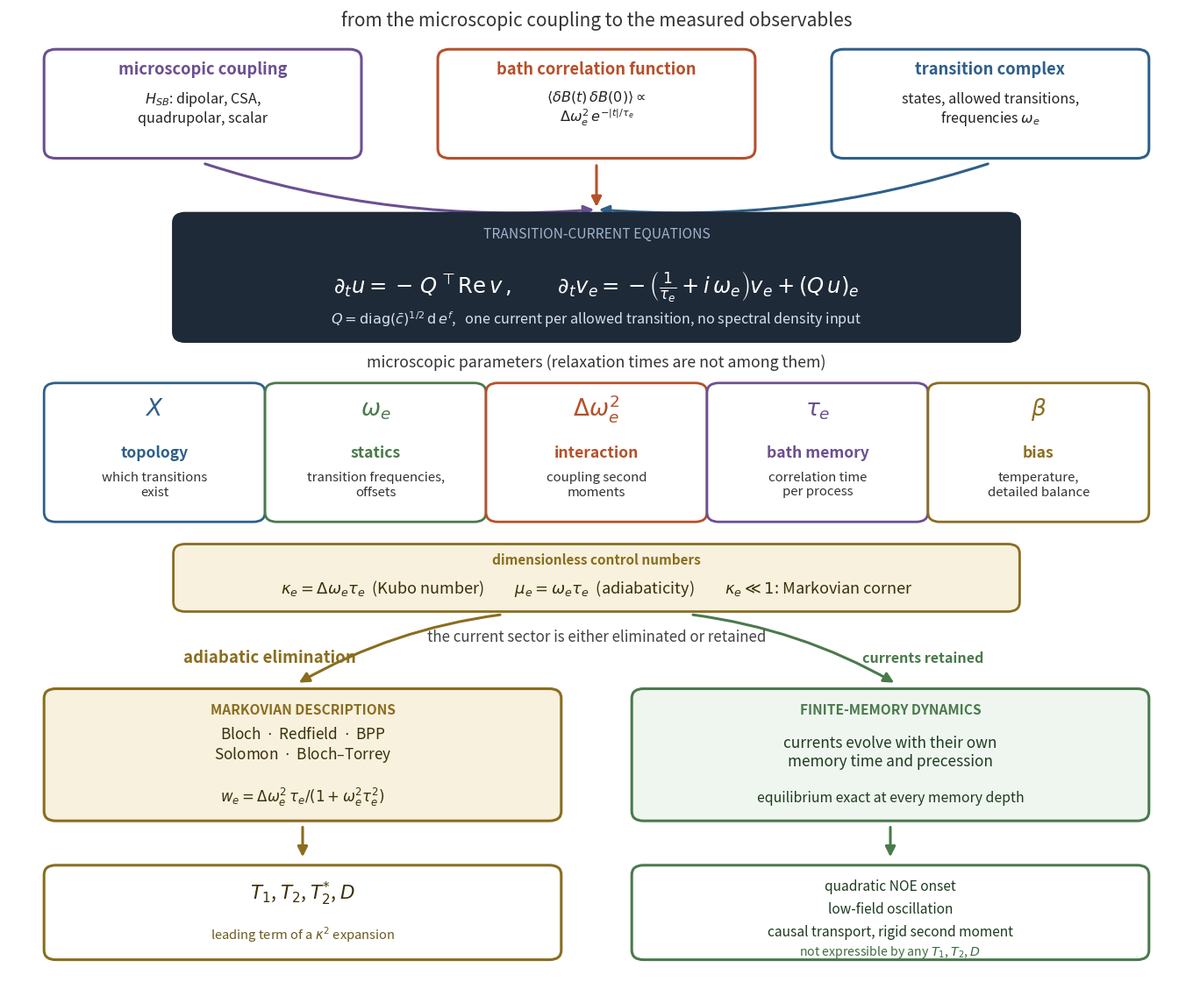
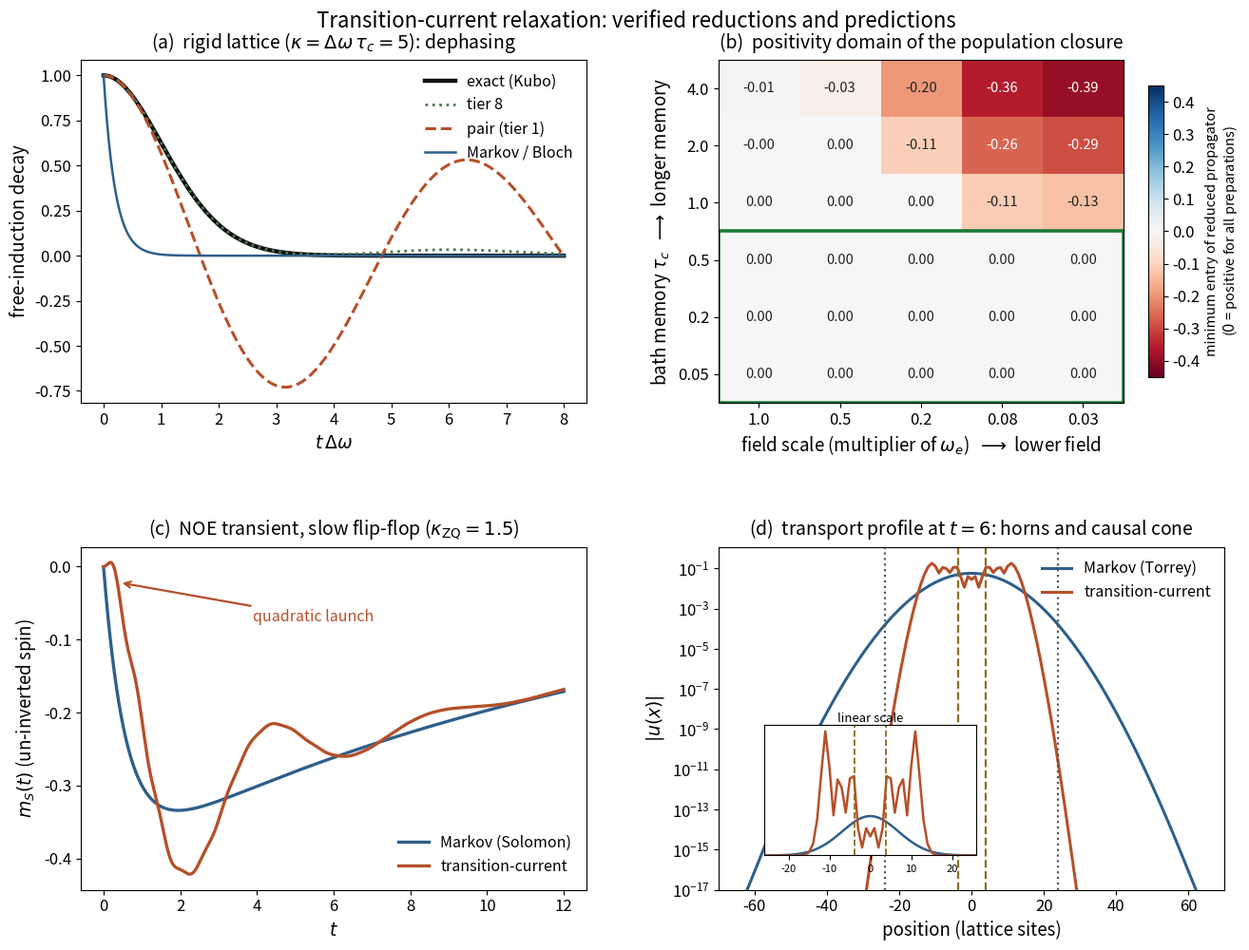

Recreate these plots in Python, in order.
#!/usr/bin/env python3
# make_figures_p3.py -- figures for the transition-current paper. All plotted
# quantities are recomputed here from first principles. Companion scripts:
# paper3_milestones.py, lift_validation_v2.py, positivity_domain.py.
import numpy as np, itertools
import matplotlib
matplotlib.use("Agg")
import matplotlib.pyplot as plt
from matplotlib.patches import FancyBboxPatch, FancyArrowPatch

plt.rcParams.update({"font.size": 13, "axes.titlesize": 14.5,
    "axes.labelsize": 13.5, "xtick.labelsize": 12, "ytick.labelsize": 12,
    "mathtext.fontset": "dejavusans"})
CB, CR, CG, CP, CD = "#2E5F8A", "#B5502A", "#4A7A4C", "#6B4F92", "#1E2A38"

# ===================== shared builders ======================================
def cube():
    verts = list(itertools.product((0, 1), repeat=3))
    vidx = {v: i for i, v in enumerate(verts)}
    EDGE = []
    for v in verts:
        for a in range(3):
            if v[a] == 0:
                u = list(v); u[a] = 1; EDGE.append((v, tuple(u), a))
    B1 = np.zeros((8, 12))
    for e, (t, h, a) in enumerate(EDGE):
        B1[vidx[h], e] = 1; B1[vidx[t], e] = -1
    return verts, vidx, EDGE, B1

verts, vidx, EDGE, B1 = cube()
Dsq = np.array([0.7, 1.3, 2.1]); omg = np.array([4., 5., 6.])
Q3 = np.diag([np.sqrt(Dsq[a]) for (_, _, a) in EDGE]) @ B1.T

def lift3(tau, osc):
    Oax = np.array([osc * omg[a] for (_, _, a) in EDGE])
    G = np.zeros((32, 32))
    G[0:8, 8:20] = -Q3.T; G[8:20, 0:8] = Q3
    G[8:20, 8:20] = -np.eye(12) / tau; G[20:32, 20:32] = -np.eye(12) / tau
    G[8:20, 20:32] = np.diag(Oax); G[20:32, 8:20] = -np.diag(Oax)
    return G

# ===================== FIGURE 1: the framework ==============================
# Single summary figure: microscopic inputs, the transition-current equations
# and their parameters, and the two descriptions reached by eliminating or
# retaining the current sector.
fig = plt.figure(figsize=(13.4, 11.0))
ax = fig.add_axes([0, 0, 1, 1]); ax.set_xlim(0, 1); ax.set_ylim(0, 1); ax.axis("off")

def box(x0, y0, x1, y1, fc, ec, lw=2.2, r=0.010):
    ax.add_patch(FancyBboxPatch((x0, y0), x1 - x0, y1 - y0,
        boxstyle=f"round,pad=0,rounding_size={r}", fc=fc, ec=ec, lw=lw))

def arrow(p, q, col="#555555", lw=2.2, rad=0.0, ms=17):
    ax.add_patch(FancyArrowPatch(p, q, arrowstyle="-|>", mutation_scale=ms,
                lw=lw, color=col, connectionstyle=f"arc3,rad={rad}"))

ax.text(0.5, 0.982, "from the microscopic coupling to the measured observables",
        ha="center", fontsize=15, style="italic", color="#333333")

# ---- microscopic inputs -----------------------------------------------------
inputs = [(0.030, "microscopic coupling",
           r"$H_{SB}$: dipolar, CSA," "\n" "quadrupolar, scalar", CP),
          (0.365, "bath correlation function",
           r"$\langle\delta B(t)\,\delta B(0)\rangle\propto$"
           "\n" r"$\Delta\omega_e^{2}\,e^{-|t|/\tau_e}$", CR),
          (0.700, "transition complex",
           "states, allowed transitions,\n" r"frequencies $\omega_e$", CB)]
for x, title, bodytxt, col in inputs:
    box(x, 0.845, x + 0.270, 0.958, "white", col)
    ax.text(x + 0.135, 0.932, title, ha="center", fontsize=13.2,
            color=col, fontweight="bold")
    ax.text(x + 0.135, 0.882, bodytxt, ha="center", fontsize=11.6, color="#222222")
    arrow((x + 0.135, 0.840), (0.5, 0.792), col=col,
          rad=0.0 if abs(x - 0.365) < 1e-9 else (0.10 if x < 0.3 else -0.10))

# ---- the equations ----------------------------------------------------------
box(0.140, 0.655, 0.860, 0.788, CD, CD)
ax.text(0.5, 0.762, "TRANSITION-CURRENT EQUATIONS", ha="center",
        fontsize=11.2, color="#9FB4CC")
ax.text(0.5, 0.712,
        r"$\partial_t u=-\,Q^{\top}\mathrm{Re}\,v\,,\qquad$"
        r"$\partial_t v_e=-\left(\frac{1}{\tau_e}+i\,\omega_e\right)v_e+(Q\,u)_e$",
        ha="center", va="center", fontsize=17.5, color="white")
ax.text(0.5, 0.673,
        r"$Q=\mathrm{diag}(\bar c)^{1/2}\,\mathrm{d}\,e^{f}$,"
        r"   one current per allowed transition, no spectral density input",
        ha="center", fontsize=11.6, color="#D8E2EE")

# ---- microscopic parameters -------------------------------------------------
ax.text(0.5, 0.628, "microscopic parameters (relaxation times are not among them)",
        ha="center", fontsize=12.8, style="italic", color="#333333")
pars = [(r"$X$", "topology", "which transitions\nexist", CB),
        (r"$\omega_e$", "statics", "transition frequencies,\noffsets", CG),
        (r"$\Delta\omega_e^{2}$", "interaction", "coupling second\nmoments", CR),
        (r"$\tau_e$", "bath memory", "correlation time\nper process", CP),
        (r"$\beta$", "bias", "temperature,\ndetailed balance", "#8A6D1F")]
px = np.linspace(0.030, 0.782, 5)
for (sym, role, desc, col), x in zip(pars, px):
    box(x, 0.468, x + 0.188, 0.612, "white", col, lw=2.0)
    ax.text(x + 0.094, 0.578, sym, ha="center", fontsize=19, color=col)
    ax.text(x + 0.094, 0.535, role, ha="center", fontsize=12.6,
            color=col, fontweight="bold")
    ax.text(x + 0.094, 0.495, desc, ha="center", fontsize=10.8, color="#333333")

# ---- control numbers --------------------------------------------------------
box(0.140, 0.375, 0.860, 0.445, "#F8F1DE", "#8A6D1F", lw=2.0)
ax.text(0.5, 0.424, "dimensionless control numbers", ha="center",
        fontsize=11.0, color="#8A6D1F", fontweight="bold")
ax.text(0.5, 0.394,
        r"$\kappa_e=\Delta\omega_e\tau_e$  (Kubo number)$\qquad$"
        r"$\mu_e=\omega_e\tau_e$  (adiabaticity)$\qquad$"
        r"$\kappa_e\ll1$: Markovian corner",
        ha="center", fontsize=13, color="#3B2F0B")

# ---- the fork ---------------------------------------------------------------
ax.text(0.5, 0.344, "the current sector is either eliminated or retained",
        ha="center", fontsize=12.2, style="italic", color="#444444")
arrow((0.42, 0.372), (0.245, 0.300), col="#8A6D1F", rad=0.10)
arrow((0.58, 0.372), (0.755, 0.300), col=CG, rad=-0.10)
ax.text(0.222, 0.322, "adiabatic elimination", ha="center", fontsize=13.4,
        color="#8A6D1F", fontweight="bold")
ax.text(0.778, 0.322, "currents retained", ha="center", fontsize=11.6,
        color=CG, fontweight="bold")

# ---- left branch: Markovian theory ------------------------------------------
box(0.030, 0.158, 0.470, 0.295, "#F8F1DE", "#8A6D1F")
ax.text(0.250, 0.268, "MARKOVIAN DESCRIPTIONS", ha="center", fontsize=11.2,
        color="#8A6D1F", fontweight="bold")
ax.text(0.250, 0.222, "Bloch  $\\cdot$  Redfield  $\\cdot$  BPP\n"
        "Solomon  $\\cdot$  Bloch\u2013Torrey", ha="center", fontsize=12.4,
        color="#3B2F0B")
ax.text(0.250, 0.177,
        r"$w_e=\Delta\omega_e^{2}\,\tau_e/(1+\omega_e^{2}\tau_e^{2})$",
        ha="center", fontsize=12, color="#3B2F0B")
arrow((0.250, 0.154), (0.250, 0.118), col="#8A6D1F")
box(0.030, 0.014, 0.470, 0.112, "white", "#8A6D1F")
ax.text(0.250, 0.082, r"$T_1$, $T_2$, $T_2^{*}$, $D$", ha="center",
        va="center", fontsize=15.5, color="#3B2F0B")
ax.text(0.250, 0.040, "leading term of a $\\kappa^{2}$ expansion",
        ha="center", va="center", fontsize=10.6, color="#6B5A1E",
        style="italic")

# ---- right branch: retained currents ----------------------------------------
box(0.530, 0.158, 0.970, 0.295, "#EFF6EF", CG)
ax.text(0.750, 0.268, "FINITE-MEMORY DYNAMICS", ha="center", fontsize=11.2,
        color=CG, fontweight="bold")
ax.text(0.750, 0.215, "currents evolve with their own\n"
        "memory time and precession", ha="center", fontsize=12.4,
        color="#1F3A20")
ax.text(0.750, 0.177, "equilibrium exact at every memory depth",
        ha="center", fontsize=11.4, color="#1F3A20")
arrow((0.750, 0.154), (0.750, 0.118), col=CG)
box(0.530, 0.014, 0.970, 0.112, "white", CG)
ax.text(0.750, 0.090, "quadratic NOE onset", ha="center", va="center",
        fontsize=11.2, color="#1F3A20")
ax.text(0.750, 0.066, "low-field oscillation", ha="center", va="center",
        fontsize=11.2, color="#1F3A20")
ax.text(0.750, 0.042, "causal transport, rigid second moment", ha="center",
        va="center", fontsize=11.2, color="#1F3A20")
ax.text(0.750, 0.022, "not expressible by any $T_1$, $T_2$, $D$",
        ha="center", va="center", fontsize=10.2, color="#3F6B41",
        style="italic")

fig.savefig("fig_p3_framework.pdf"); fig.savefig("fig_p3_framework.png", dpi=300)
plt.close(fig)

# ===================== FIGURE 2: validation panels ==========================
fig, axes = plt.subplots(2, 2, figsize=(13.6, 10.4))
fig.subplots_adjust(left=0.070, right=0.955, top=0.915, bottom=0.075,
                    wspace=0.26, hspace=0.42)
fig.suptitle("Transition-current relaxation: verified reductions"
             " and predictions", fontsize=16, y=0.966)

# ---- (a) rigid-lattice FID: exact Kubo vs closures vs Markov ---------------
axa = axes[0, 0]
D, tc = 1.0, 5.0
t = np.linspace(0, 8, 800)
kubo = np.exp(-(D * tc) ** 2 * (np.exp(-t / tc) - 1 + t / tc))
nu = np.sqrt(D ** 2 - 1 / (4 * tc ** 2))
pair = np.exp(-t / (2 * tc)) * (np.cos(nu * t) + np.sin(nu * t) / (2 * tc * nu))
mark = np.exp(-D ** 2 * tc * t)
def tier(Nt):
    M = np.zeros((Nt + 1, Nt + 1), complex)
    for n in range(Nt + 1):
        M[n, n] = -n / tc
        if n + 1 <= Nt:
            M[n, n + 1] = M[n + 1, n] = -1j * D * np.sqrt(n + 1)
    w, V = np.linalg.eig(M); c = np.linalg.inv(V)[:, 0]
    return np.real(np.array([(V @ (np.exp(w * tt) * c))[0] for tt in t]))
axa.plot(t, kubo, color="#111111", lw=3.2, label="exact (Kubo)")
axa.plot(t, tier(8), color=CG, lw=2.0, ls=":", label="tier 8")
axa.plot(t, pair, color=CR, lw=2.2, ls="--", label="pair (tier 1)")
axa.plot(t, mark, color=CB, lw=1.8, label="Markov / Bloch")
axa.set_title(r"(a)  rigid lattice ($\kappa=\Delta\omega\,\tau_c=5$):"
              " dephasing", fontsize=14, pad=9)
axa.set_xlabel(r"$t\,\Delta\omega$"); axa.set_ylabel("free-induction decay")
axa.legend(fontsize=11.5, frameon=False, loc="upper right")

# ---- (b) positivity domain heatmap ------------------------------------------
axb = axes[0, 1]
taus = [0.05, 0.2, 0.5, 1.0, 2.0, 4.0]; oscs = [1.0, 0.5, 0.2, 0.08, 0.03]
Zm = np.zeros((len(taus), len(oscs)))
for it, tau in enumerate(taus):
    G = None
    for io, osc in enumerate(oscs):
        G = lift3(tau, osc); w, V = np.linalg.eig(G); Vi = np.linalg.inv(V)
        lam = np.linalg.eigvalsh(Q3.T @ np.diag(tau / (1 + (np.array(
            [osc * omg[a] for (_, _, a) in EDGE]) * tau) ** 2)) @ Q3)
        Tmax = min(30 / lam[lam > 1e-9].min(), 400)
        mn = 0.0
        for tt in np.linspace(Tmax / 300, Tmax, 300):
            M = (V @ np.diag(np.exp(w * tt)) @ Vi).real[0:8, 0:8]
            mn = min(mn, M.min())
        Zm[it, io] = mn
im = axb.imshow(Zm, cmap="RdBu", vmin=-0.45, vmax=0.45, aspect="auto",
                origin="lower")
axb.set_xticks(range(len(oscs)), [str(o) for o in oscs])
axb.set_yticks(range(len(taus)), [str(tq) for tq in taus])
axb.set_xlabel(r"field scale (multiplier of $\omega_e$)  $\longrightarrow$"
               " lower field")
axb.set_ylabel(r"bath memory $\tau_c$  $\longrightarrow$ longer memory")
for it in range(len(taus)):
    for io in range(len(oscs)):
        axb.text(io, it, f"{Zm[it, io]:.2f}", ha="center", va="center",
                 fontsize=10.5,
                 color="white" if Zm[it, io] < -0.2 else "#222222")
# outline the certified (nonnegative) region and label the two zones
axb.plot([-0.5, 4.5, 4.5, -0.5, -0.5], [-0.5, -0.5, 2.5, 2.5, -0.5],
         color="#1B7A3A", lw=2.6)
axb.set_title("(b)  positivity domain of the population closure",
              fontsize=14, pad=9)
cb = fig.colorbar(im, ax=axb, shrink=0.85)
cb.set_label("minimum entry of reduced propagator\n"
             "($0$ = positive for all preparations)", fontsize=10.5)

# ---- (c) NOE transient with a dynamical flip-flop current -------------------
axc = axes[1, 0]
v4 = [(0, 0), (0, 1), (1, 0), (1, 1)]; vx = {v: i for i, v in enumerate(v4)}
edges = [(vx[(0,0)],vx[(1,0)],5.0,1.0),(vx[(0,1)],vx[(1,1)],5.0,1.0),
         (vx[(0,0)],vx[(0,1)],5.6,1.0),(vx[(1,0)],vx[(1,1)],5.6,1.0),
         (vx[(0,1)],vx[(1,0)],0.6,1.0),(vx[(0,0)],vx[(1,1)],10.6,2.0)]
B4 = np.zeros((4, 6)); Om4 = np.zeros(6); Dq4 = np.zeros(6)
for e, (i, j, w_, d_) in enumerate(edges):
    B4[j, e] = 1; B4[i, e] = -1; Om4[e] = w_; Dq4[e] = d_
Q4 = np.diag(np.sqrt(Dq4)) @ B4.T
ZI = np.array([(-1) ** v[0] for v in v4], float)
ZS = np.array([(-1) ** v[1] for v in v4], float)
tauN = 1.5
GN = np.zeros((16, 16)); GN[0:4, 4:10] = -Q4.T; GN[4:10, 0:4] = Q4
GN[4:10, 4:10] = -np.eye(6) / tauN; GN[10:16, 10:16] = -np.eye(6) / tauN
GN[4:10, 10:16] = np.diag(Om4); GN[10:16, 4:10] = -np.diag(Om4)
x0 = np.zeros(16); x0[0:4] = -0.5 * 0.8 * ZI
w, V = np.linalg.eig(GN); c = np.linalg.inv(V) @ x0
ts = np.arange(0.002, 12, 0.002)
mS = np.real(np.array([V @ (np.exp(w * tt) * c) for tt in ts]))[:, 0:4] @ ZS / 2
HN = B4 @ np.diag(Dq4 * tauN / (1 + (Om4 * tauN) ** 2)) @ B4.T
wm, Vm = np.linalg.eigh(HN); ci = Vm.T @ x0[0:4]
mSm = np.array([Vm @ (np.exp(-wm * tt) * ci) for tt in ts]) @ ZS / 2
axc.plot(ts, mSm, color=CB, lw=2.4, label="Markov (Solomon)")
axc.plot(ts, mS, color=CR, lw=2.4, label="transition-current")
axc.set_title(r"(c)  NOE transient, slow flip-flop"
              r" ($\kappa_{\mathrm{ZQ}}=1.5$)", fontsize=14, pad=9)
axc.set_xlabel(r"$t$"); axc.set_ylabel(r"$m_S(t)$ (un-inverted spin)")
axc.legend(fontsize=11.5, frameon=False, loc="lower right",
           borderaxespad=0.6)
axc.annotate("quadratic launch", xy=(0.42, -0.022), xytext=(3.9, -0.075),
             fontsize=11.5, color=CR,
             arrowprops=dict(arrowstyle="->", color=CR, lw=1.6))

# ---- (d) spatial sector: horns and the causal cone --------------------------
axd = axes[1, 1]
Nx, Dsp, tauD = 241, 4.0, 10.0
Bx = np.zeros((Nx, Nx - 1))
for e in range(Nx - 1):
    Bx[e + 1, e] = 1; Bx[e, e] = -1
Qx = np.sqrt(Dsp) * Bx.T
Gx = np.zeros((2 * Nx - 1, 2 * Nx - 1))
Gx[0:Nx, Nx:] = -Qx.T; Gx[Nx:, 0:Nx] = Qx; Gx[Nx:, Nx:] = -np.eye(Nx - 1) / tauD
i0 = Nx // 2
def prop(G, T, dt=0.01):
    x = np.zeros(G.shape[0]); x[i0] = 1.0; t = 0.
    while t < T:
        k1 = G @ x; k2 = G @ (x + dt/2*k1); k3 = G @ (x + dt/2*k2); k4 = G @ (x + dt*k3)
        x += dt/6*(k1 + 2*k2 + 2*k3 + k4); t += dt
    return x[0:Nx]
T6 = 6.0
u_l = prop(Gx, T6)
u_m = prop(-np.pad(Bx @ Bx.T * Dsp, ((0, Nx - 1), (0, Nx - 1))), T6)
xg = np.arange(Nx) - i0
axd.semilogy(xg, np.abs(u_m) + 1e-18, color=CB, lw=2.2, label="Markov (Torrey)")
axd.semilogy(xg, np.abs(u_l) + 1e-18, color=CR, lw=2.2, label="transition-current")
cft = np.sqrt(Dsp / tauD) * T6
for s in (+1, -1):
    axd.axvline(s * cft, color="#8A6D1F", ls="--", lw=1.6)
    axd.axvline(s * 2 * np.sqrt(Dsp) * T6, color="#555555", ls=":", lw=1.6)
axd.set_ylim(1e-17, 1.2); axd.set_xlim(-70, 70)
axd.set_title("(d)  transport profile at $t=6$: horns and causal cone",
              fontsize=14, pad=9)
axd.set_xlabel("position (lattice sites)"); axd.set_ylabel(r"$|u(x)|$")
axd.legend(fontsize=11.5, frameon=False, loc="upper right")
# linear-scale inset: the causal cone is obvious without reading a log axis
axins = axd.inset_axes([0.09, 0.10, 0.42, 0.38])
axins.plot(xg, np.abs(u_m), color=CB, lw=1.8)
axins.plot(xg, np.abs(u_l), color=CR, lw=1.8)
for s in (+1, -1):
    axins.axvline(s * cft, color="#8A6D1F", ls="--", lw=1.3)
axins.set_xlim(-26, 26); axins.set_ylim(0, None)
axins.set_title("linear scale", fontsize=9.5, pad=2)
axins.tick_params(labelsize=8)
axins.set_yticks([])

fig.savefig("fig_p3_validation.pdf"); fig.savefig("fig_p3_validation.png", dpi=300)
plt.close(fig)
print('figures written: fig_p3_framework, fig_p3_validation')
